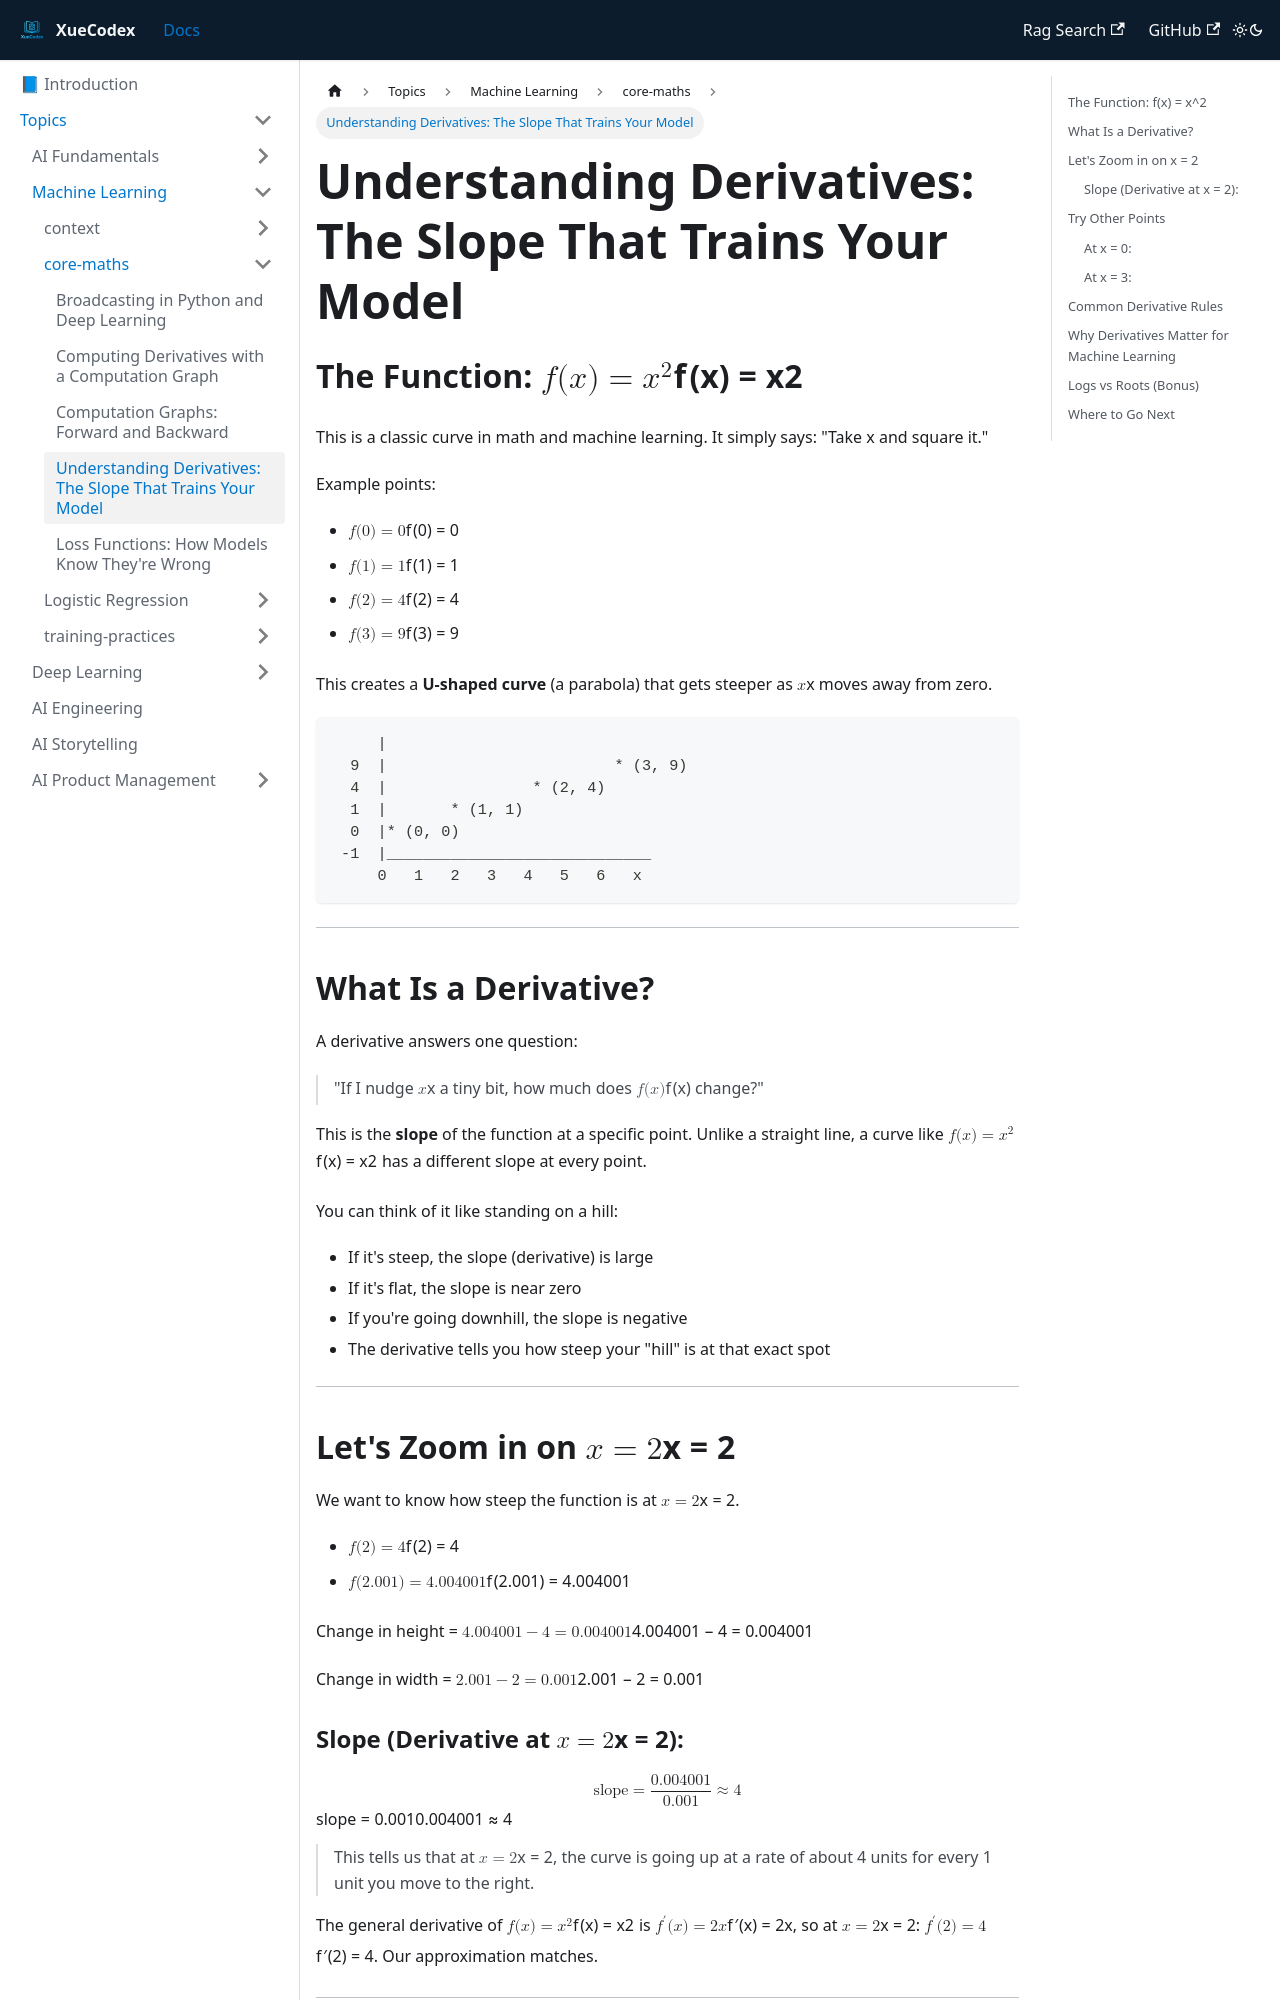

repository: vlakmaker/XueCodex · page: docs/topics/machine-learning/core-maths/derivatives.html · generator: docusaurus

---
id: derivatives
title: "Understanding Derivatives: The Slope That Trains Your Model"
tags: [machine-learning, calculus, gradient-descent, core-maths]
---

# Understanding Derivatives: The Slope That Trains Your Model

## The Function: $f(x) = x^2$

This is a classic curve in math and machine learning. It simply says: "Take x and square it."

Example points:

- $f(0) = 0$
- $f(1) = 1$
- $f(2) = 4$
- $f(3) = 9$

This creates a **U-shaped curve** (a parabola) that gets steeper as $x$ moves away from zero.

```
     |
  9  |                         * (3, 9)
  4  |                * (2, 4)
  1  |       * (1, 1)
  0  |* (0, 0)
 -1  |_____________________________
     0   1   2   3   4   5   6   x
```

---

## What Is a Derivative?

A derivative answers one question:

> "If I nudge $x$ a tiny bit, how much does $f(x)$ change?"

This is the **slope** of the function at a specific point. Unlike a straight line, a curve like $f(x) = x^2$ has a different slope at every point.

You can think of it like standing on a hill:

- If it's steep, the slope (derivative) is large
- If it's flat, the slope is near zero
- If you're going downhill, the slope is negative
- The derivative tells you how steep your "hill" is at that exact spot

---

## Let's Zoom in on $x = 2$

We want to know how steep the function is at $x = 2$.

- $f(2) = 4$
- $f(2.001) = 4.004001$

Change in height = $4.004001 - 4 = 0.004001$

Change in width = $2.001 - 2 = 0.001$

### Slope (Derivative at $x = 2$):

$$
\text{slope} = \frac{0.004001}{0.001} \approx 4
$$

> This tells us that at $x = 2$, the curve is going up at a rate of about 4 units for every 1 unit you move to the right.

The general derivative of $f(x) = x^2$ is $f'(x) = 2x$, so at $x = 2$: $f'(2) = 4$. Our approximation matches.

---

## Try Other Points
